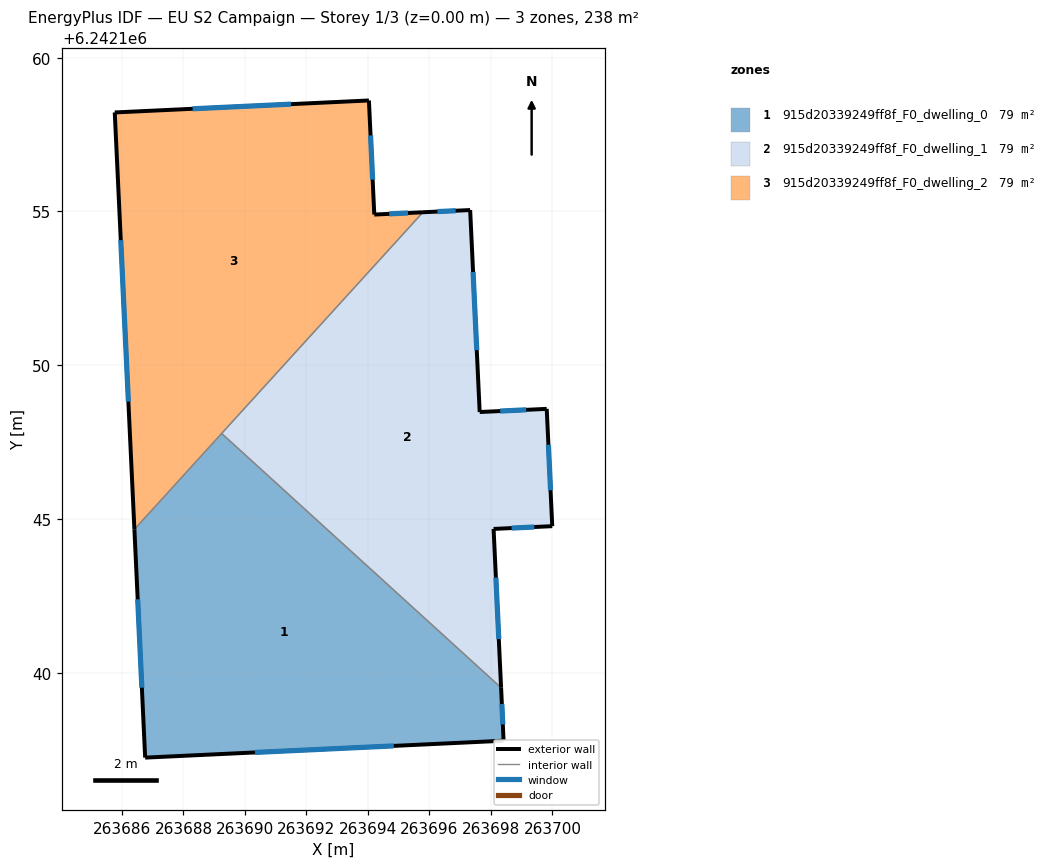
=== STOREY PLAN SPEC (per zone: floor XY polygon, exterior-wall plan segments, windows/doors) ===
zone 1: 915d20339249ff8f_F0_dwelling_0  (79.3 m²)
  floor: (263698.33, 6242139.51) (263698.41, 6242137.79) (263686.75, 6242137.24) (263686.40, 6242144.66) (263689.24, 6242147.78)
  exterior wall: (263686.40, 6242144.66) – (263686.75, 6242137.24)  [7.4 m]
    window: (263686.51, 6242142.39) – (263686.65, 6242139.51)  [3.3 m²]
  exterior wall: (263698.41, 6242137.79) – (263698.33, 6242139.51)  [1.7 m]
    window: (263698.39, 6242138.31) – (263698.35, 6242138.98)  [0.8 m²]
  exterior wall: (263686.75, 6242137.24) – (263698.41, 6242137.79)  [11.7 m]
    window: (263690.32, 6242137.41) – (263694.84, 6242137.62)  [5.3 m²]
  interior walls: 2
zone 2: 915d20339249ff8f_F0_dwelling_1  (79.3 m²)
  floor: (263697.32, 6242155.05) (263697.63, 6242148.48) (263699.81, 6242148.58) (263699.99, 6242144.76) (263698.09, 6242144.67) (263698.33, 6242139.51) (263689.24, 6242147.78) (263695.79, 6242154.97)
  exterior wall: (263699.81, 6242148.58) – (263697.63, 6242148.48)  [2.2 m]
    window: (263699.15, 6242148.55) – (263698.30, 6242148.51)  [1.0 m²]
  exterior wall: (263699.99, 6242144.76) – (263699.81, 6242148.58)  [3.8 m]
    window: (263699.94, 6242145.93) – (263699.87, 6242147.41)  [1.7 m²]
  exterior wall: (263698.09, 6242144.67) – (263699.99, 6242144.76)  [1.9 m]
    window: (263698.67, 6242144.70) – (263699.41, 6242144.74)  [0.9 m²]
  exterior wall: (263698.33, 6242139.51) – (263698.09, 6242144.67)  [5.2 m]
    window: (263698.26, 6242141.09) – (263698.16, 6242143.09)  [2.3 m²]
  exterior wall: (263697.32, 6242155.05) – (263695.79, 6242154.97)  [1.5 m]
    window: (263696.85, 6242155.02) – (263696.26, 6242155.00)  [0.7 m²]
  exterior wall: (263697.63, 6242148.48) – (263697.32, 6242155.05)  [6.6 m]
    window: (263697.54, 6242150.49) – (263697.42, 6242153.03)  [3.0 m²]
  interior walls: 2
zone 3: 915d20339249ff8f_F0_dwelling_2  (79.3 m²)
  floor: (263694.03, 6242158.61) (263694.21, 6242154.90) (263695.79, 6242154.97) (263686.40, 6242144.66) (263685.77, 6242158.22)
  exterior wall: (263695.79, 6242154.97) – (263694.21, 6242154.90)  [1.6 m]
    window: (263695.30, 6242154.95) – (263694.69, 6242154.92)  [0.7 m²]
  exterior wall: (263685.77, 6242158.22) – (263686.40, 6242144.66)  [13.6 m]
    window: (263685.96, 6242154.07) – (263686.21, 6242148.81)  [6.1 m²]
  exterior wall: (263694.03, 6242158.61) – (263685.77, 6242158.22)  [8.3 m]
    window: (263691.50, 6242158.49) – (263688.30, 6242158.34)  [3.7 m²]
  exterior wall: (263694.21, 6242154.90) – (263694.03, 6242158.61)  [3.7 m]
    window: (263694.15, 6242156.04) – (263694.08, 6242157.47)  [1.7 m²]
  interior walls: 2

=== DERIVED (storey summary) ===
Building: EU S2 Campaign
Storey: 1 of 3  (floor level z = 0.00 m)
Storey gross floor area: 238.0 m²
Zones on this storey: 3
  - 915d20339249ff8f_F0_dwelling_0: floor 79.3 m²; exterior wall 20.8 m (62.5 m²); 3 window(s) 9.4 m²; WWR 15.0%
  - 915d20339249ff8f_F0_dwelling_1: floor 79.3 m²; exterior wall 21.2 m (63.6 m²); 6 window(s) 9.5 m²; WWR 15.0%
  - 915d20339249ff8f_F0_dwelling_2: floor 79.3 m²; exterior wall 27.1 m (81.4 m²); 4 window(s) 12.2 m²; WWR 15.0%
Zone adjacency (shared interzone walls):
  - 915d20339249ff8f_F0_dwelling_0 ↔ 915d20339249ff8f_F0_dwelling_1
  - 915d20339249ff8f_F0_dwelling_0 ↔ 915d20339249ff8f_F0_dwelling_2
  - 915d20339249ff8f_F0_dwelling_1 ↔ 915d20339249ff8f_F0_dwelling_2